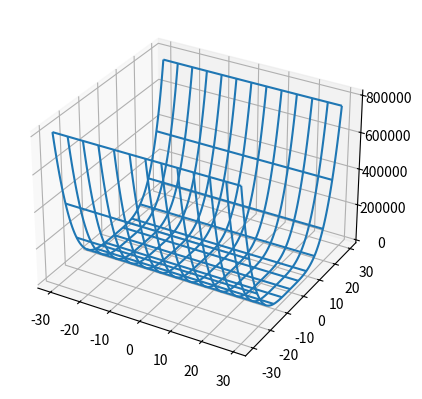

This chart was generated by the following Python code:
# http://matplotlib.org/mpl_toolkits/mplot3d/tutorial.html

# from mpl_toolkits.mplot3d import Axes3D
from mpl_toolkits.mplot3d import axes3d
import matplotlib.pyplot as plt
import numpy as np

def draw_plot():
    fig = plt.figure()
    # ax = Axes3D(fig)
    ax = fig.add_subplot(111, projection='3d')

    x = [6,3,6,9,12,24]
    y = [3,5,78,12,23,56]
    # put 0s on the y-axis, and put the y axis on the z-axis
    ax.plot(xs=x, ys=[0]*len(x), zs=y, zdir='z', label='ys=0, zdir=z')
    plt.show()

def draw_wireframe():
    fig = plt.figure()
    ax = fig.add_subplot(111, projection='3d')
    x, y, z = axes3d.get_test_data(0.05)
    # def z_func(x,y):
    #     return x+y
    z = x**2+y**4
    ax.plot_wireframe(x, y, z, rstride=10, cstride=10)

    plt.show()


# def z_func(x,y):
#     return x+y
# x_list = range(10)
# plt.show()

if __name__ == '__main__':
    # draw_plot()
    draw_wireframe()